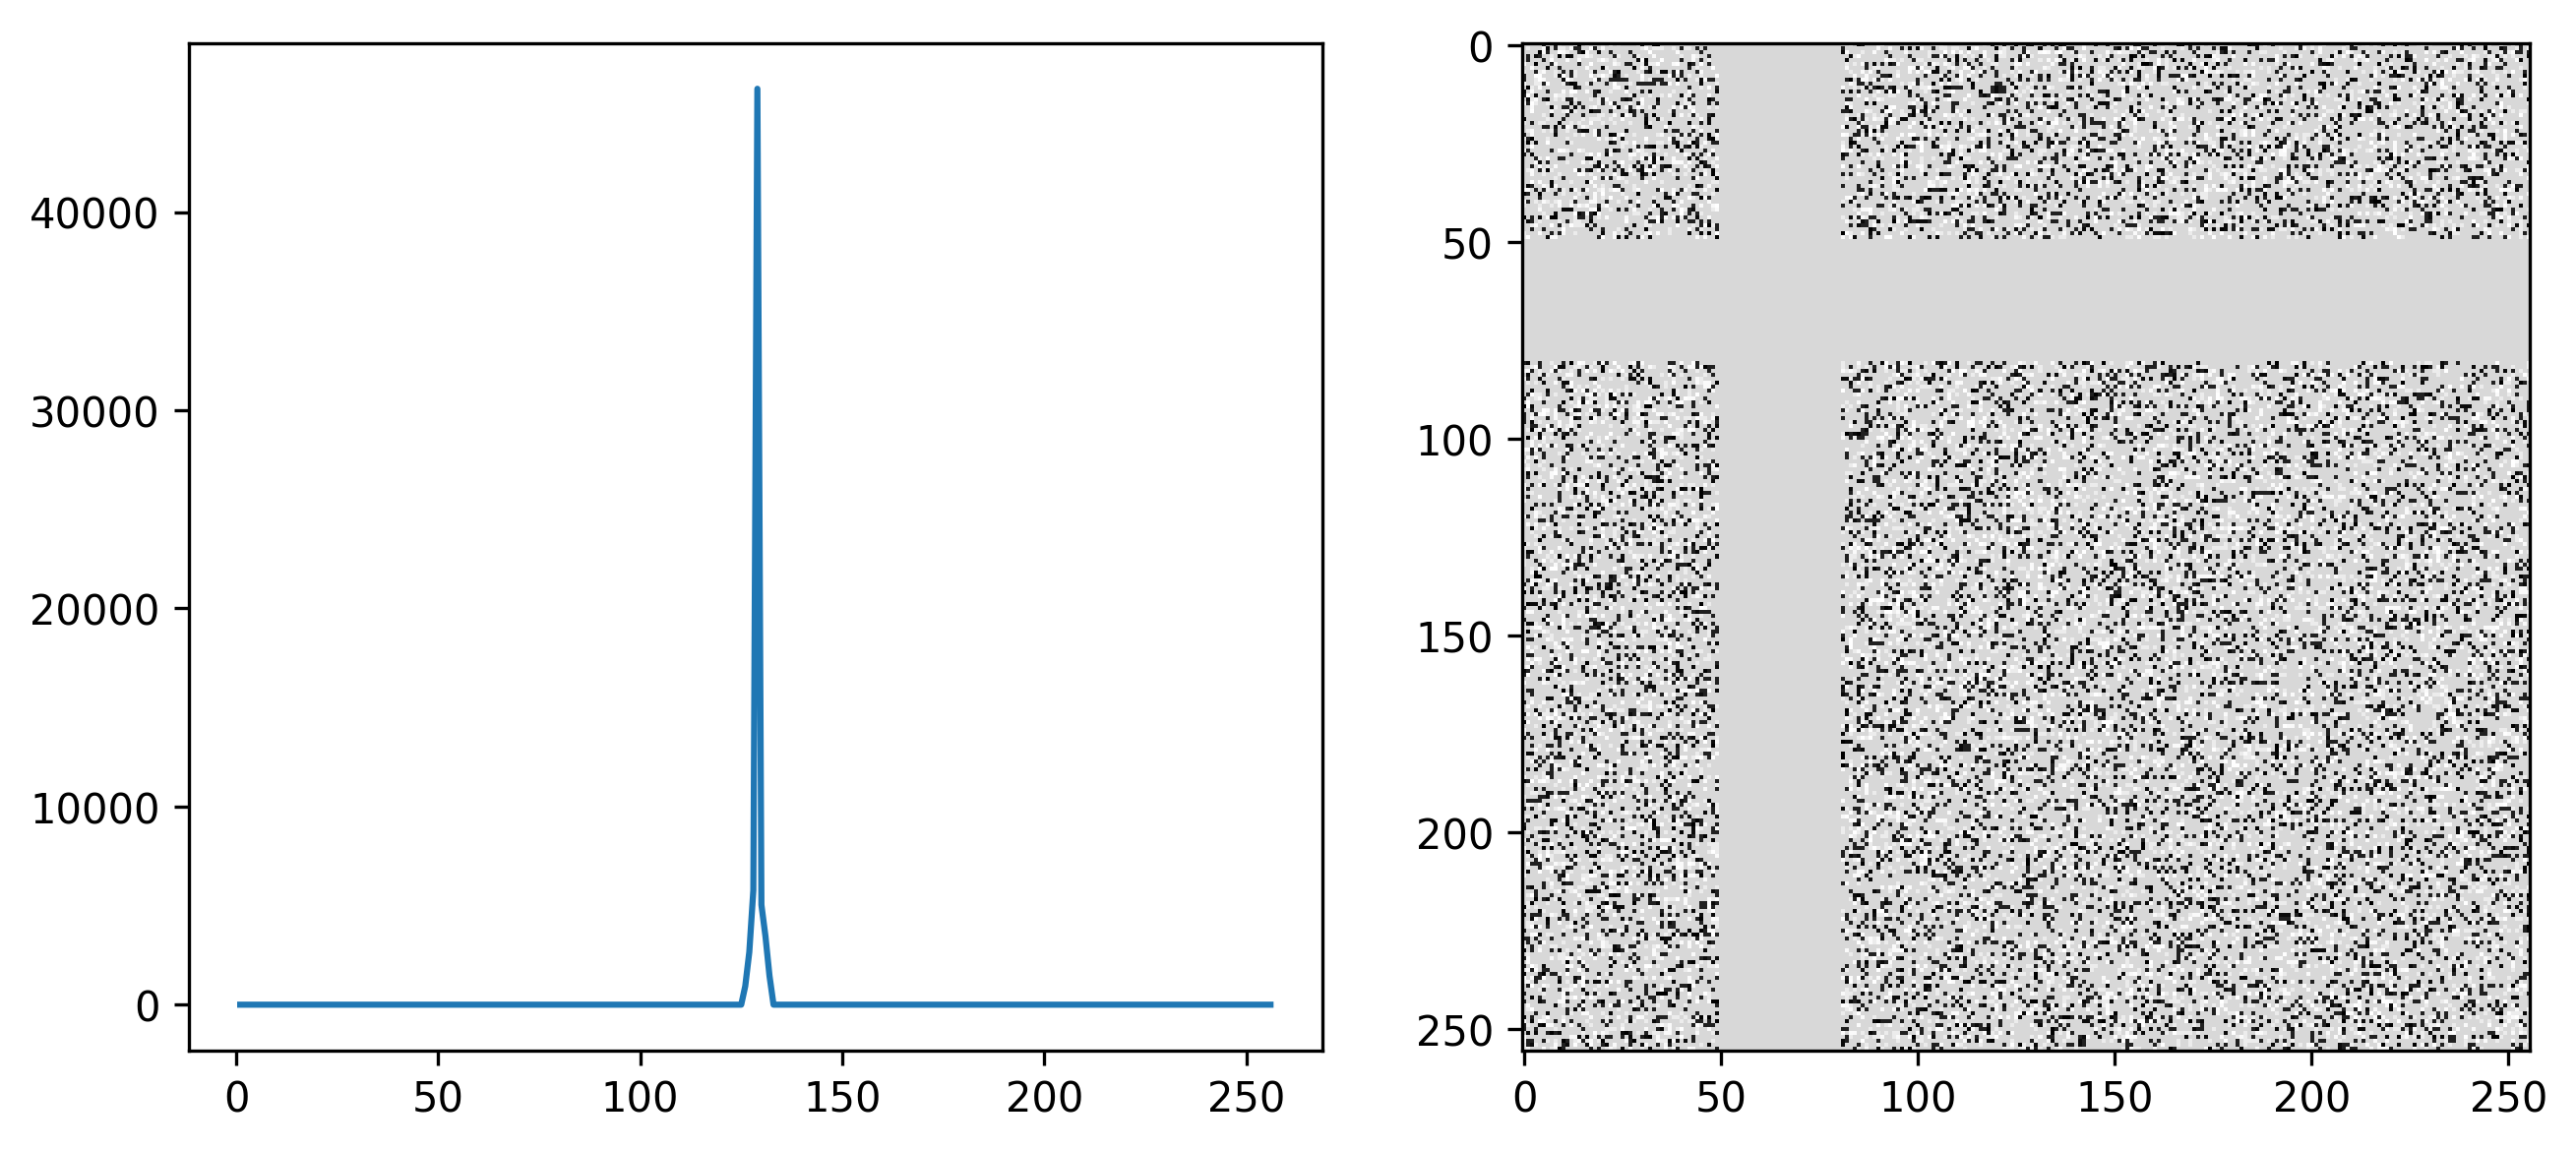

Generate this figure with Python:
import numpy as np
import matplotlib.pyplot as plt

from fig81bc import fig81bc
from libDIP.histEqual4e import histEqual4e

# Figure 8.3

# Process
y = fig81bc('c')
z = histEqual4e(y)

# Display
fig, axes = plt.subplots(1, 2, figsize=(9, 4))

# MATLAB equivalent: plot(hist(double(y(:)), 1:256)), axis square
# For y in [0, 255], MATLAB hist with centers 1..256 maps value 0 to the first bin.
centers = np.arange(1, 257)
counts = np.bincount(y.astype(np.uint8).ravel(), minlength=256)
axes[0].plot(centers, counts)

axes[1].imshow(z, cmap='gray')

plt.tight_layout()

# Print to file
fig.savefig('Figure83.png', dpi=300, bbox_inches='tight')

plt.show()
